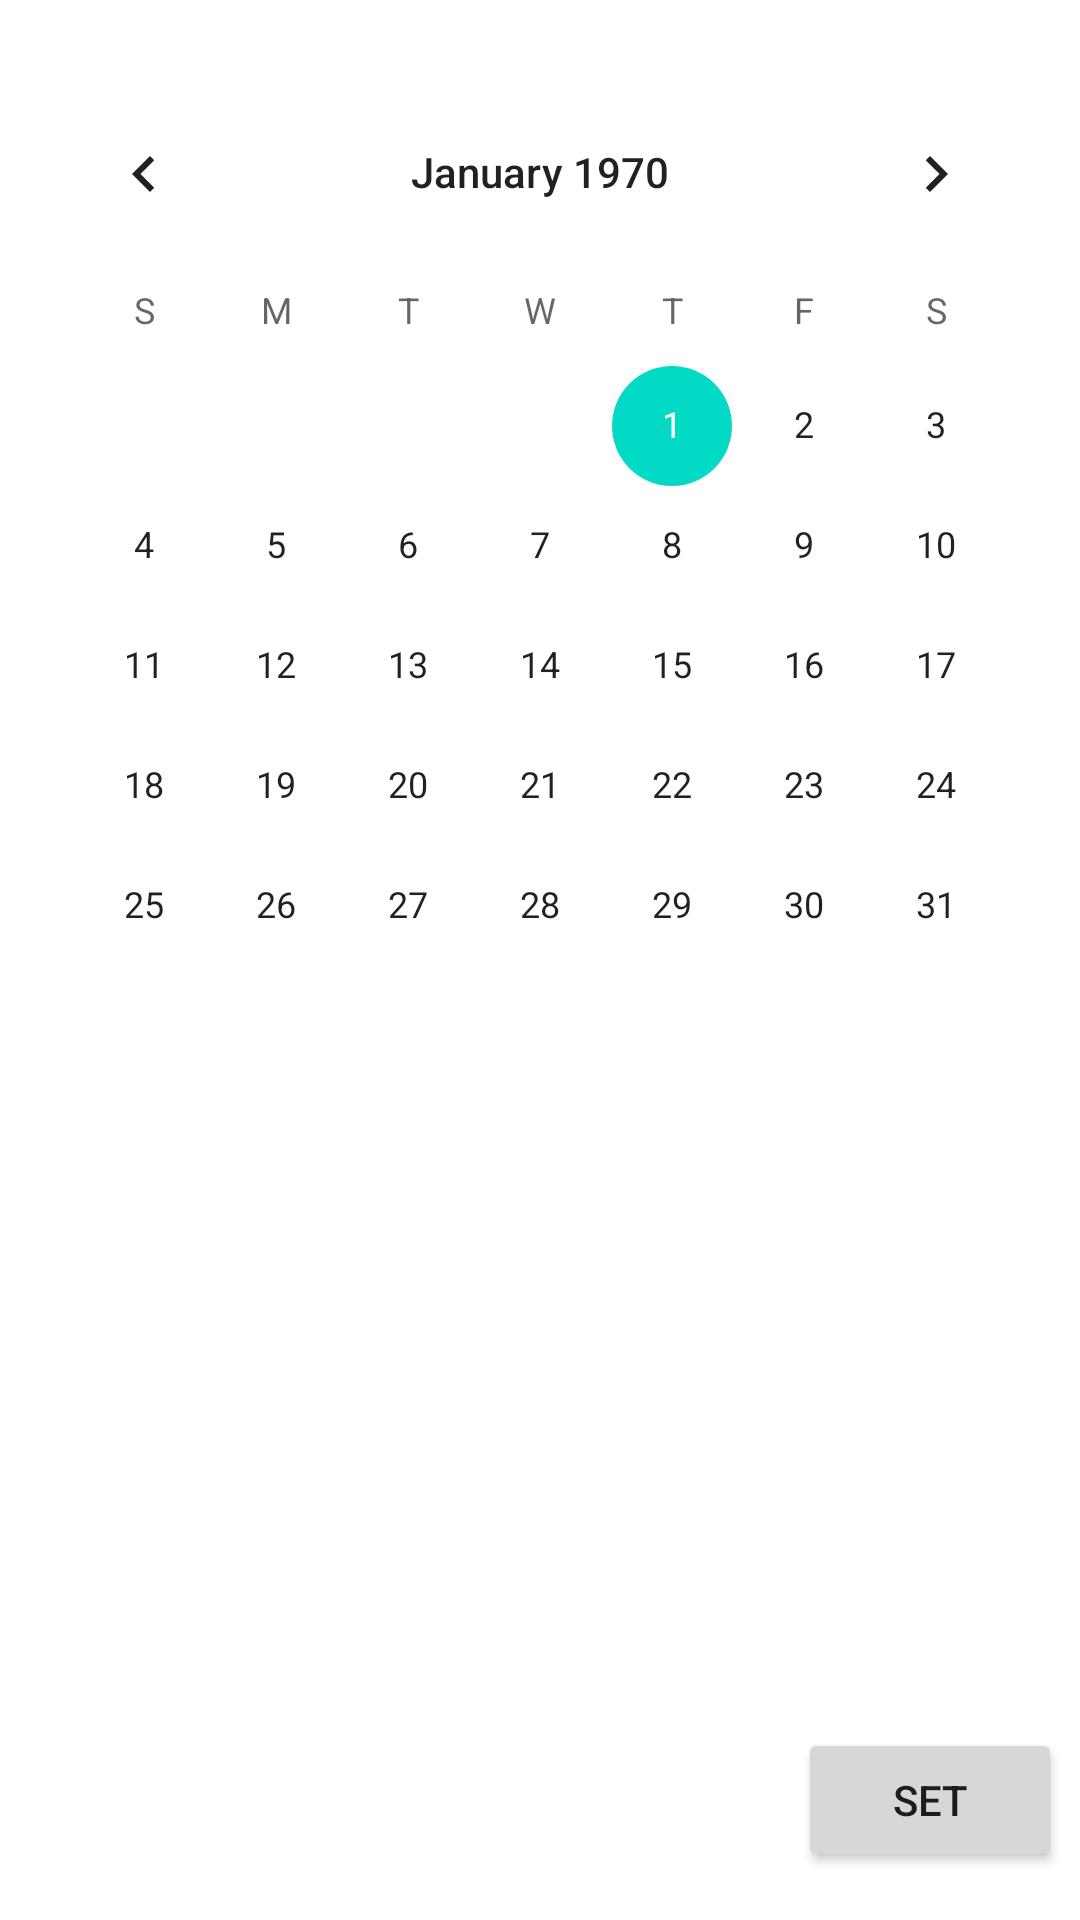

Write the Android layout XML for this screen, with the resource values it uses.
<!-- AndroidManifest.xml: application theme Theme.WLobbyApp -->
<!-- res/layout/fragment_choose_date.xml -->
<?xml version="1.0" encoding="utf-8"?>
<layout xmlns:android="http://schemas.android.com/apk/res/android"
    xmlns:app="http://schemas.android.com/apk/res-auto"
    xmlns:tools="http://schemas.android.com/tools">

    <androidx.constraintlayout.widget.ConstraintLayout
        android:layout_width="match_parent"
        android:layout_height="match_parent"
        android:layout_marginTop="6dp">

        <ImageView
            android:id="@+id/posterDate"
            android:layout_width="wrap_content"
            android:layout_height="wrap_content"
            android:layout_marginStart="16dp"
            android:layout_marginTop="8dp"
            android:src="@drawable/ic_launcher_background"
            app:layout_constraintStart_toStartOf="parent"
            app:layout_constraintTop_toTopOf="parent"
            tools:srcCompat="@tools:sample/avatars" />

        <LinearLayout
            android:layout_width="0dp"
            android:layout_height="wrap_content"
            android:layout_marginStart="24dp"
            android:layout_marginTop="16dp"
            android:orientation="vertical"
            app:layout_constraintStart_toEndOf="@+id/posterDate"
            app:layout_constraintTop_toTopOf="@+id/posterDate">

            <TextView
                android:id="@+id/TitleDate"
                android:layout_width="match_parent"
                android:layout_height="wrap_content" />

            <TextView
                android:id="@+id/mediaTypeDate"
                android:layout_width="wrap_content"
                android:layout_height="wrap_content" />
        </LinearLayout>

        <CalendarView
            android:id="@+id/calendarView"
            android:layout_width="wrap_content"
            android:layout_height="wrap_content"
            android:layout_marginTop="16dp"
            app:layout_constraintEnd_toEndOf="parent"
            app:layout_constraintStart_toStartOf="parent"
            app:layout_constraintTop_toBottomOf="@+id/posterDate" />

        <Button
            android:id="@+id/button"
            android:layout_width="wrap_content"
            android:layout_height="wrap_content"
            android:layout_marginBottom="16dp"
            android:text="SET"
            app:layout_constraintBottom_toBottomOf="parent"
            app:layout_constraintEnd_toEndOf="@+id/calendarView" />

        <TextView
            android:id="@+id/warningChooseDate"
            android:layout_width="wrap_content"
            android:layout_height="wrap_content"
            android:background="@drawable/warning_backgorund"
            android:text="Lütfen bir tarih seçiniz"
            android:textColor="@color/white"
            android:textSize="18sp"
            android:textStyle="bold"
            android:visibility="gone"
            app:layout_constraintBottom_toBottomOf="parent"
            app:layout_constraintEnd_toEndOf="parent"
            app:layout_constraintStart_toStartOf="parent"
            app:layout_constraintTop_toTopOf="parent" />

    </androidx.constraintlayout.widget.ConstraintLayout>
</layout>
<!-- resources referenced by this layout -->
<resources>
  <!-- drawable warning_backgorund (drawable) -->
  <?xml version="1.0" encoding="utf-8"?>
  <shape xmlns:android="http://schemas.android.com/apk/res/android"
      android:shape="rectangle">
      <solid android:color="#CBBA2626" />
      <corners android:radius="40dp" />
  </shape>
  <style name="Theme.WLobbyApp" parent="Theme.MaterialComponents.DayNight.DarkActionBar">
          
          <item name="colorPrimary">@color/purple_500</item>
          <item name="colorPrimaryVariant">@color/purple_700</item>
          <item name="colorOnPrimary">@color/white</item>
          
          <item name="colorSecondary">@color/teal_200</item>
          <item name="colorSecondaryVariant">@color/teal_700</item>
          <item name="colorOnSecondary">@color/black</item>
          
          <item name="android:statusBarColor" tools:targetApi="l">?attr/colorPrimaryVariant</item>
          
      </style>
  <!-- not gathered from this repository: default colours our renderer supplied (Android Studio template values) -->
  <color name="purple_500">#FF6200EE</color>
  <color name="purple_700">#FF3700B3</color>
  <color name="teal_200">#FF03DAC5</color>
  <color name="teal_700">#FF018786</color>
  <color name="black">#FF000000</color>
  <color name="white">#FFFFFFFF</color>
</resources>
